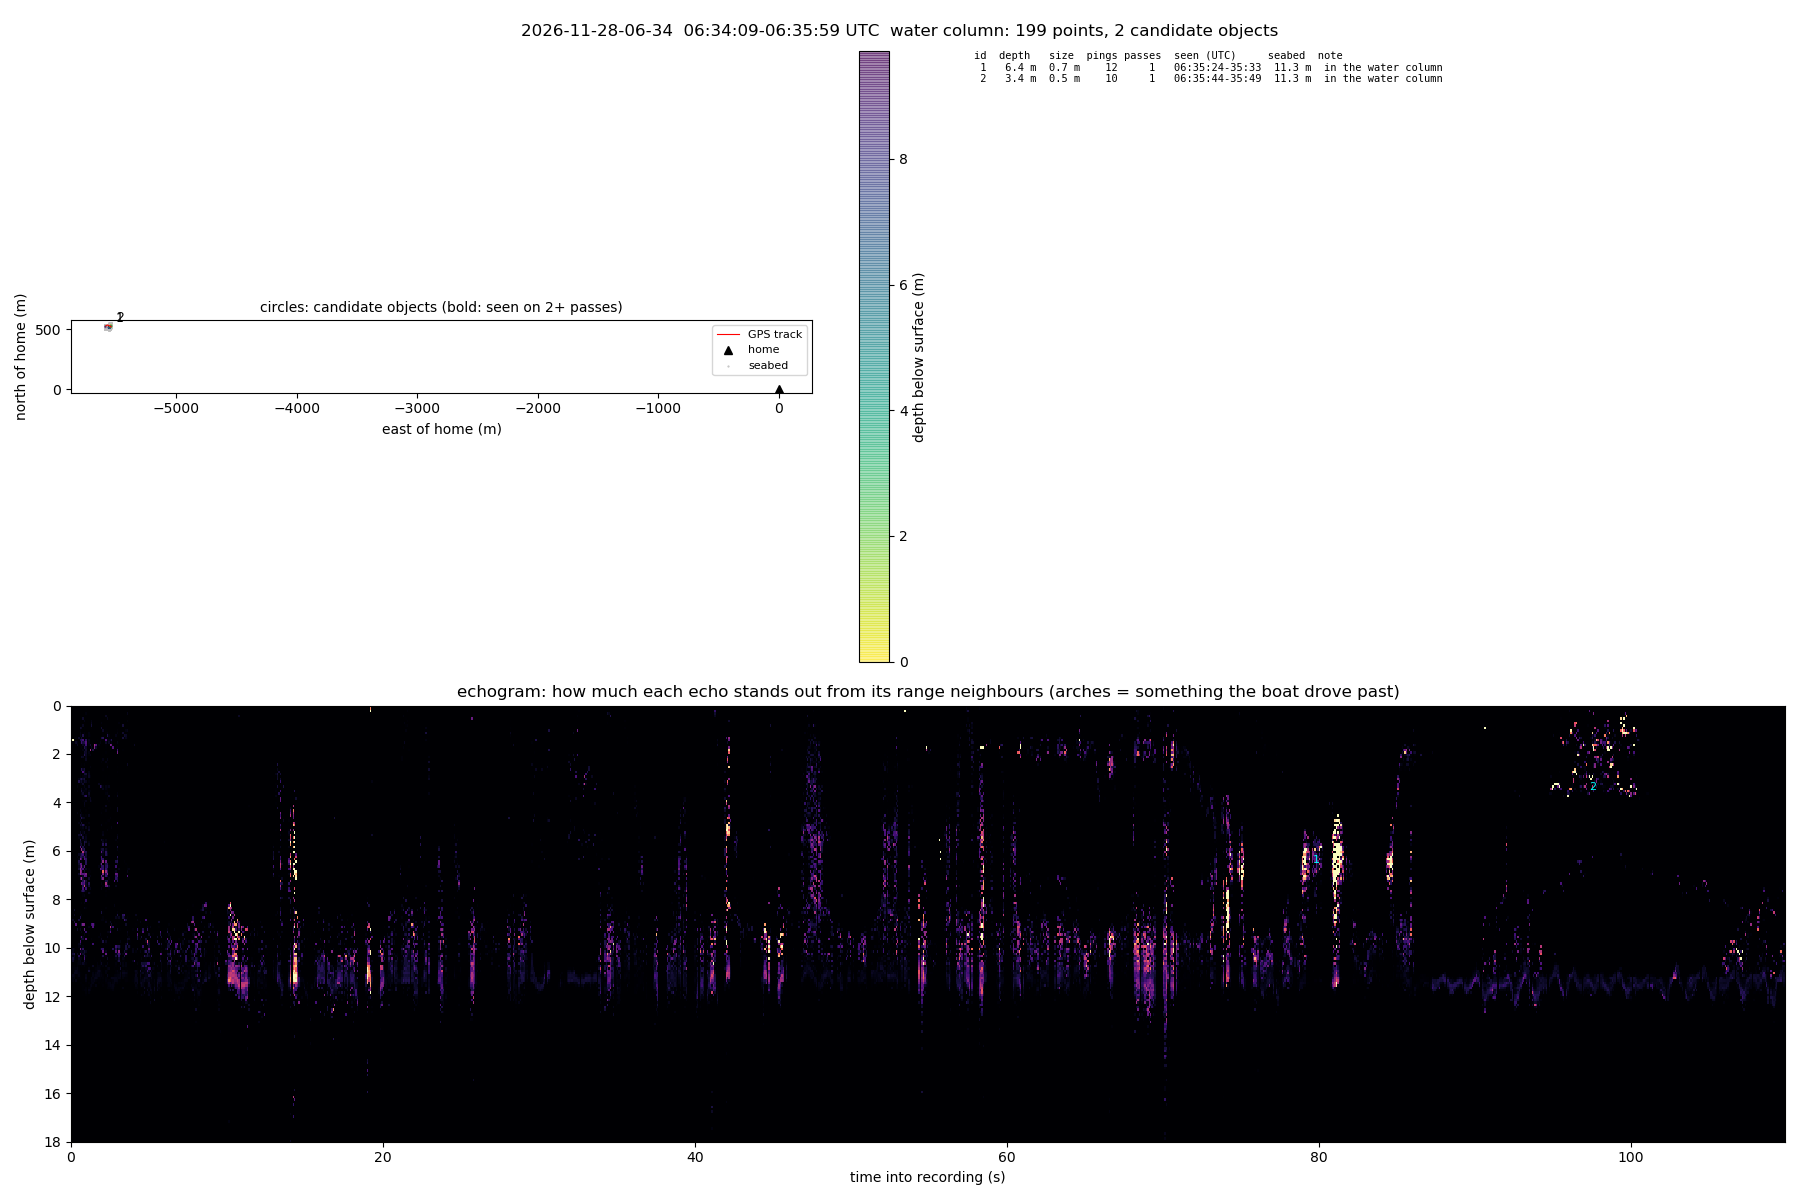

The data file committed next to this chart (first rows):
id, lat, lon, east_m, north_m, depth_m, top_m, bottom_m, size_m, pings, passes, first_seen_utc, last_seen_utc, slant_range_m, seabed_nearby_m, note
1, -26.64, 15.1, -5552, 513.8, 6.4, 5.9, 7.0, 0.7, 12, 1, 06:35:24, 06:35:33, 11.6, 11.3, in the water column
2, -26.64, 15.1, -5544, 526.0, 3.4, 3.2, 3.5, 0.5, 10, 1, 06:35:44, 06:35:49, 5.7, 11.3, in the water column
